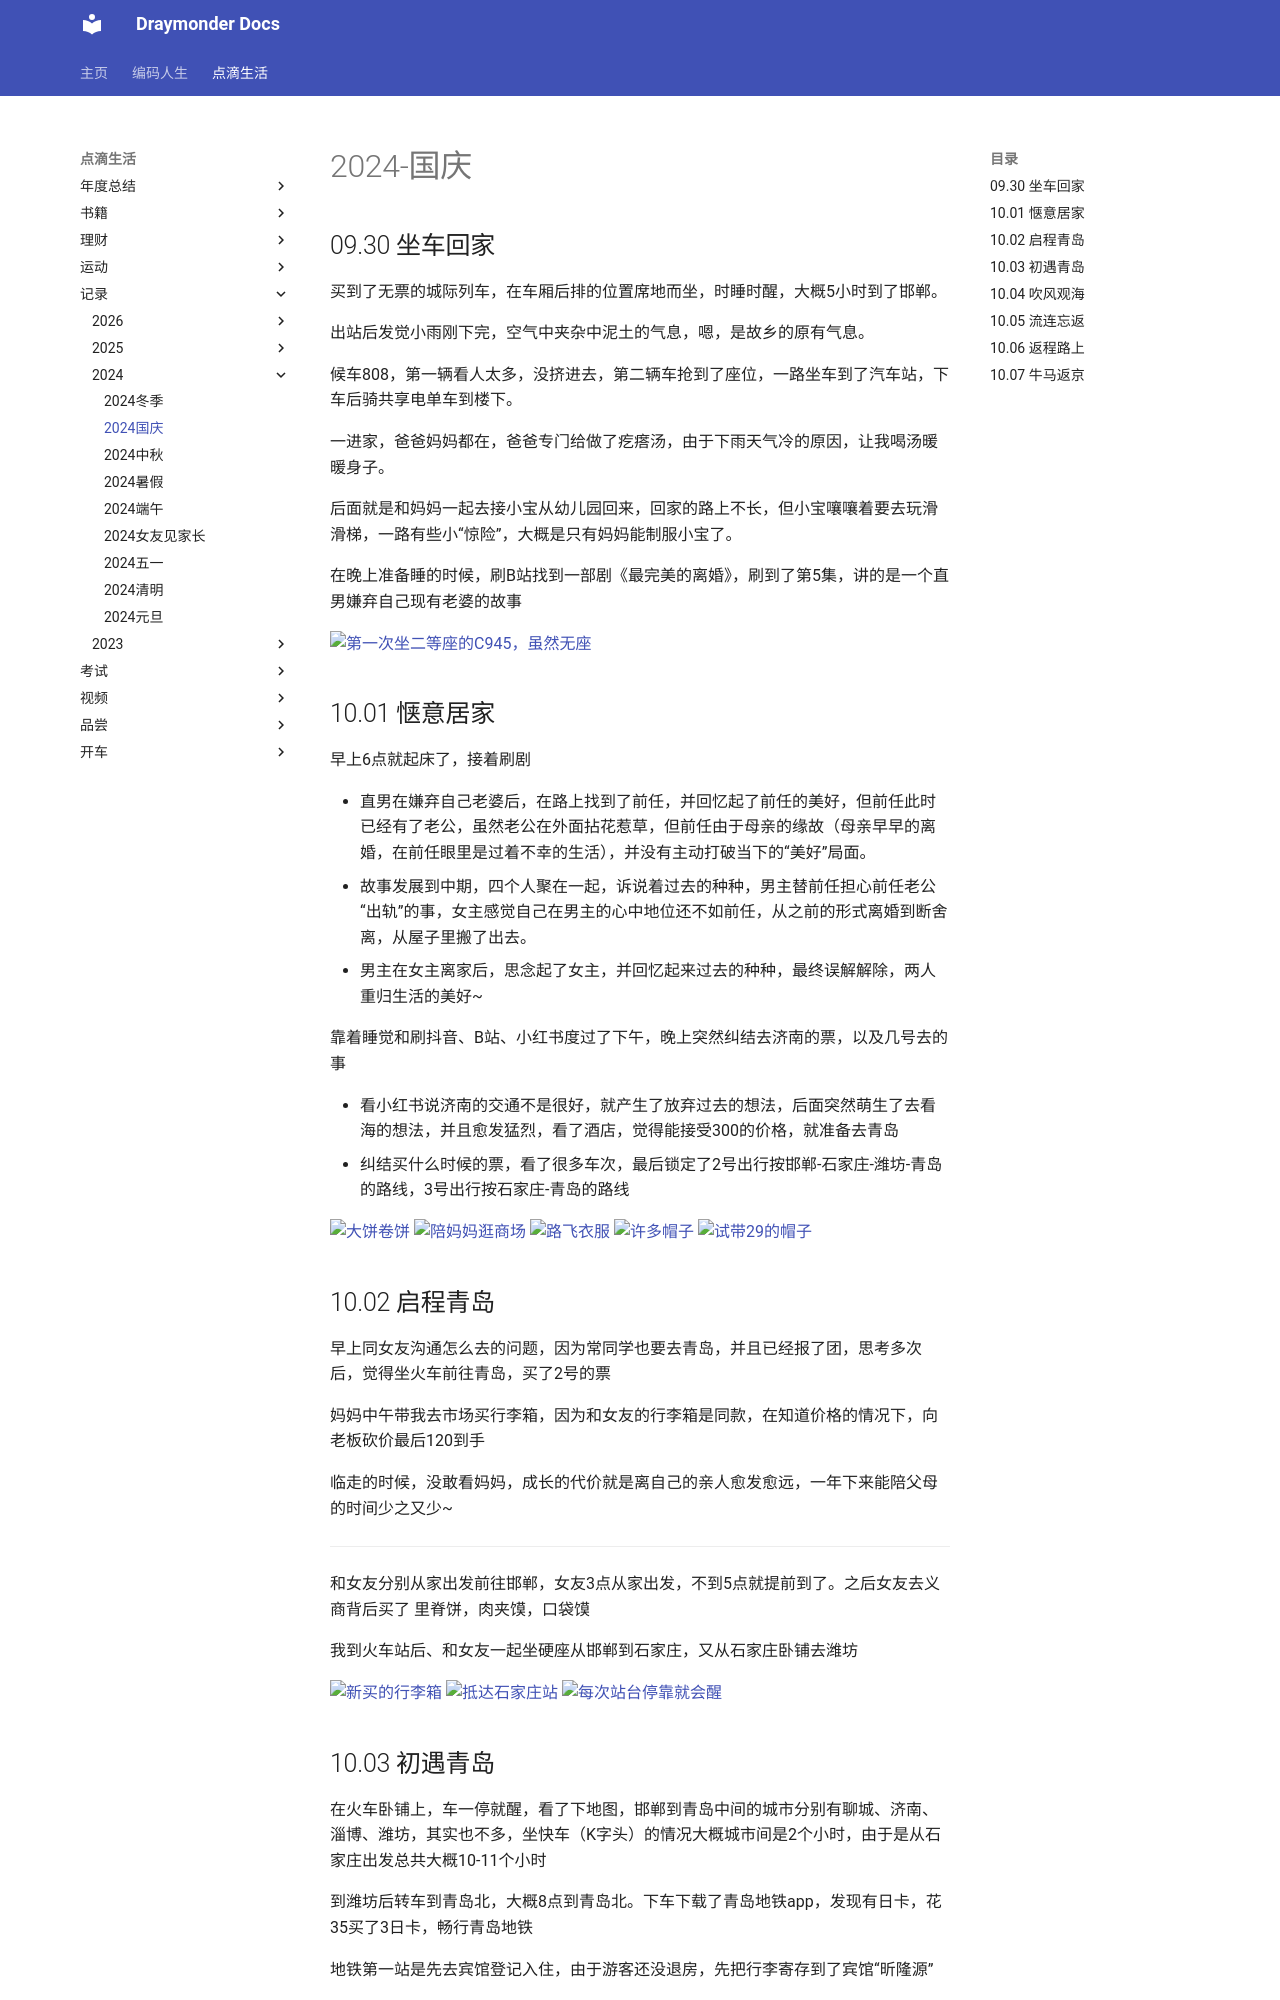

repository: Draymonders/draymonders.github.io · page: enjoy/record/2024/2024-1001/index.html · generator: mkdocs

# 2024-国庆

## 09.30 坐车回家

买到了无票的城际列车，在车厢后排的位置席地而坐，时睡时醒，大概5小时到了邯郸。

出站后发觉小雨刚下完，空气中夹杂中泥土的气息，嗯，是故乡的原有气息。

候车808，第一辆看人太多，没挤进去，第二辆车抢到了座位，一路坐车到了汽车站，下车后骑共享电单车到楼下。

一进家，爸爸妈妈都在，爸爸专门给做了疙瘩汤，由于下雨天气冷的原因，让我喝汤暖暖身子。

后面就是和妈妈一起去接小宝从幼儿园回来，回家的路上不长，但小宝嚷嚷着要去玩滑滑梯，一路有些小“惊险”，大概是只有妈妈能制服小宝了。

在晚上准备睡的时候，刷B站找到一部剧《最完美的离婚》，刷到了第5集，讲的是一个直男嫌弃自己现有老婆的故事

![第一次坐二等座的C945，虽然无座](day1_1.jpg)

## 10.01 惬意居家

早上6点就起床了，接着刷剧

- 直男在嫌弃自己老婆后，在路上找到了前任，并回忆起了前任的美好，但前任此时已经有了老公，虽然老公在外面拈花惹草，但前任由于母亲的缘故（母亲早早的离婚，在前任眼里是过着不幸的生活），并没有主动打破当下的“美好”局面。
- 故事发展到中期，四个人聚在一起，诉说着过去的种种，男主替前任担心前任老公“出轨”的事，女主感觉自己在男主的心中地位还不如前任，从之前的形式离婚到断舍离，从屋子里搬了出去。
- 男主在女主离家后，思念起了女主，并回忆起来过去的种种，最终误解解除，两人重归生活的美好~

靠着睡觉和刷抖音、B站、小红书度过了下午，晚上突然纠结去济南的票，以及几号去的事

- 看小红书说济南的交通不是很好，就产生了放弃过去的想法，后面突然萌生了去看海的想法，并且愈发猛烈，看了酒店，觉得能接受300的价格，就准备去青岛
- 纠结买什么时候的票，看了很多车次，最后锁定了2号出行按邯郸-石家庄-潍坊-青岛的路线，3号出行按石家庄-青岛的路线

![大饼卷饼](day2_1.jpg)
![陪妈妈逛商场](day2_2.jpg)
![路飞衣服](day2_3.jpg)
![许多帽子](day2_4.jpg)
![试带29的帽子](day2_5.jpg)

## 10.02 启程青岛

早上同女友沟通怎么去的问题，因为常同学也要去青岛，并且已经报了团，思考多次后，觉得坐火车前往青岛，买了2号的票

妈妈中午带我去市场买行李箱，因为和女友的行李箱是同款，在知道价格的情况下，向老板砍价最后120到手

临走的时候，没敢看妈妈，成长的代价就是离自己的亲人愈发愈远，一年下来能陪父母的时间少之又少~

--- 

和女友分别从家出发前往邯郸，女友3点从家出发，不到5点就提前到了。之后女友去义商背后买了 里脊饼，肉夹馍，口袋馍

我到火车站后、和女友一起坐硬座从邯郸到石家庄，又从石家庄卧铺去潍坊

![新买的行李箱](day3_1.jpg)
![抵达石家庄站](day3_2.jpg)
![每次站台停靠就会醒](day3_3.png)
